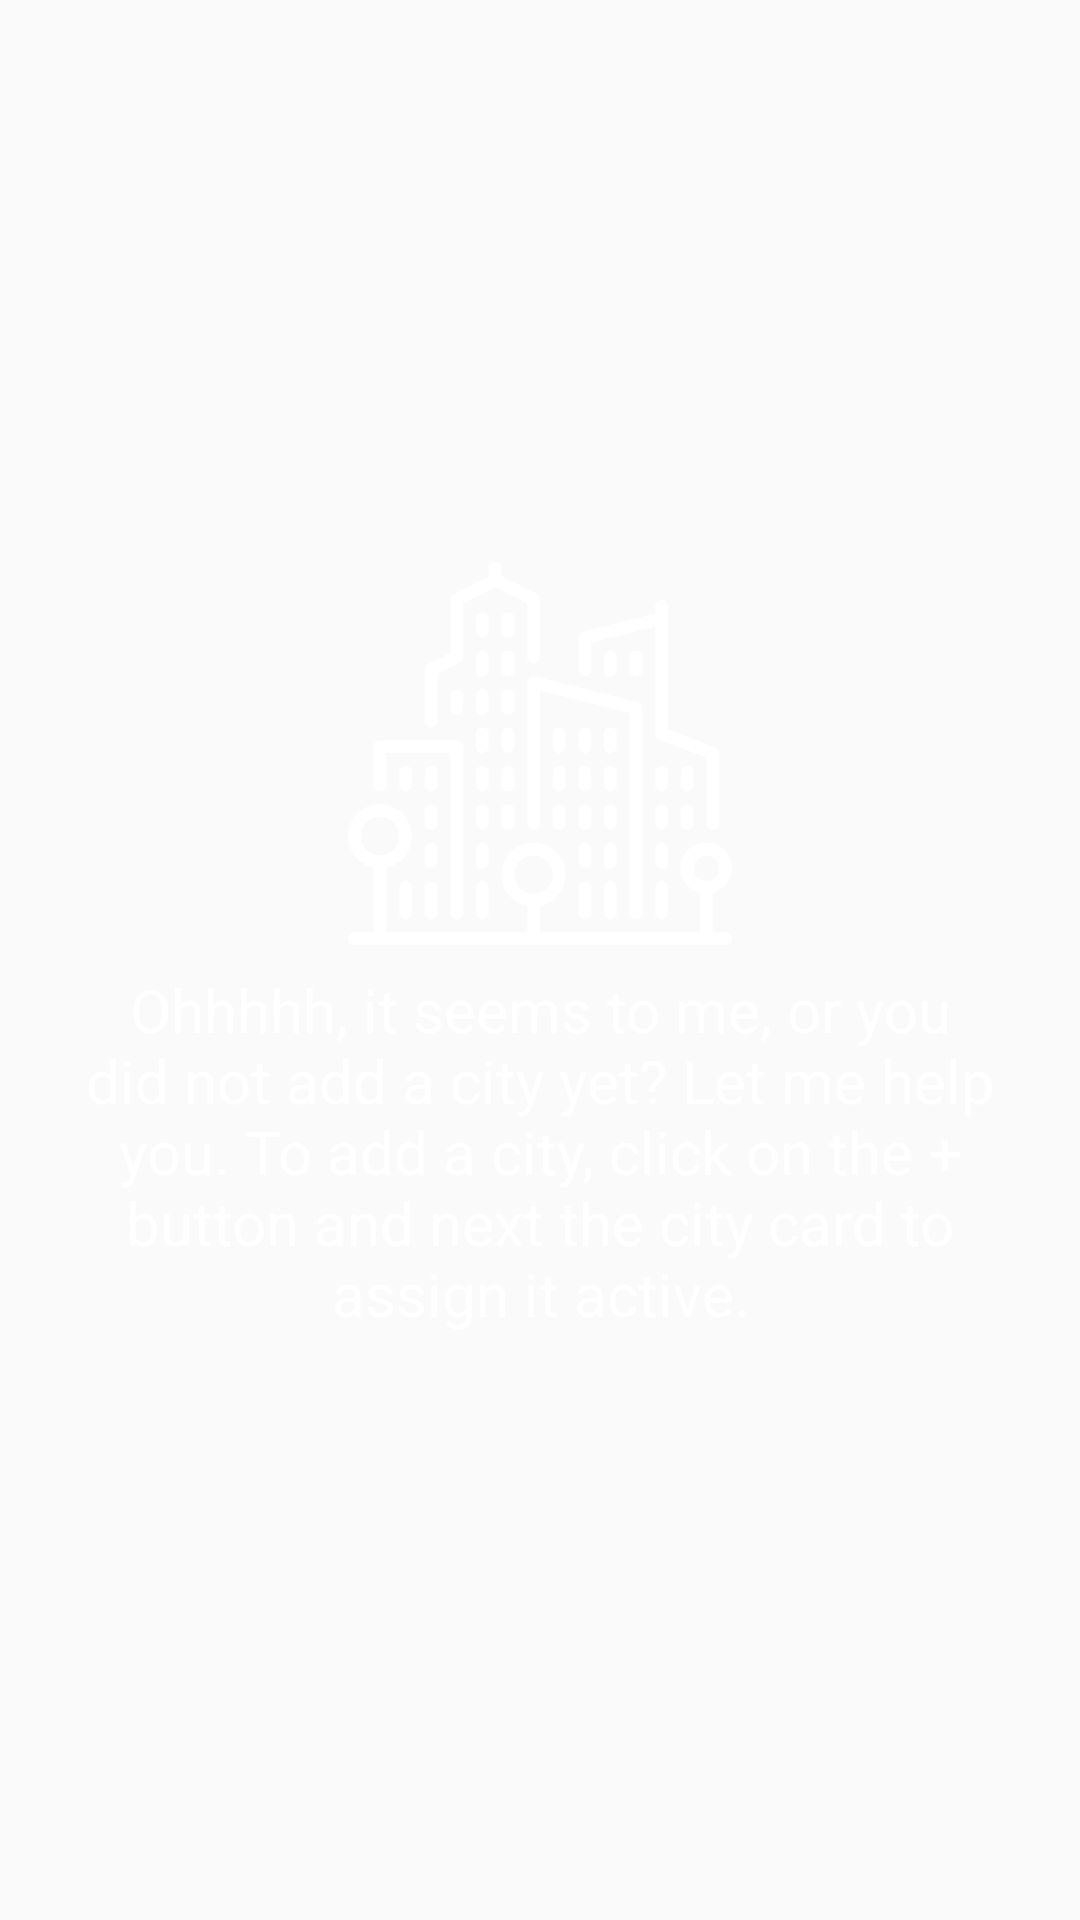

The Android layout XML behind this screen, and the referenced resources:
<!-- AndroidManifest.xml: application theme AppTheme -->
<!-- res/layout/content_missing_city.xml -->
<?xml version="1.0" encoding="utf-8"?>
<LinearLayout xmlns:android="http://schemas.android.com/apk/res/android"
    xmlns:app="http://schemas.android.com/apk/res-auto"
    xmlns:tools="http://schemas.android.com/tools"
    android:id="@+id/fragment_favorites_empty_view"
    android:layout_width="match_parent"
    android:layout_height="match_parent"
    android:gravity="center"
    android:orientation="vertical"
    android:padding="@dimen/all_large_padding">

    <android.support.v7.widget.AppCompatImageView
        android:layout_width="128dp"
        android:layout_height="128dp"
        app:srcCompat="@drawable/ic_cityscape_white_24dp" />

    <TextView
        style="@style/WeatherMediumTextOverlay"
        android:layout_width="wrap_content"
        android:layout_height="wrap_content"
        android:gravity="center"
        android:padding="@dimen/all_medium_padding"
        android:text="@string/fragment_favorites_empty"
        tools:text="Add +" />
</LinearLayout>
<!-- resources referenced by this layout -->
<resources>
  <dimen name="all_large_padding">16dp</dimen>
  <dimen name="all_medium_padding">8dp</dimen>
  <!-- drawable ic_cityscape_white_24dp: vector/xml drawable (drawable, 16288 chars, omitted) -->
  <string name="fragment_favorites_empty">Ohhhhh, it seems to me, or you did not add a city yet? Let me help you. To add a city, click on the + button and next the city card to assign it active.</string>
  <style name="WeatherMediumTextOverlay" parent="@style/MediumText">
          <item name="android:textColor">@color/colorWhite</item>
      </style>
  <style name="AppTheme" parent="Theme.AppCompat.Light.DarkActionBar">
          <item name="colorPrimary">@color/colorPrimary</item>
          <item name="colorPrimaryDark">@color/colorPrimaryDark</item>
          <item name="colorAccent">@color/colorYandexPrimary</item>
          <item name="android:listDivider">@color/colorGreyMd200</item>
      </style>
  <style name="MediumText" parent="@android:style/TextAppearance.Medium">
          <item name="android:textSize">20sp</item>
          <item name="android:typeface">sans</item>
      </style>
  <color name="colorWhite">#FFFFFF</color>
  <color name="colorPrimary">@color/colorGreyMd800</color>
  <color name="colorPrimaryDark">@color/colorDeepGrey</color>
  <color name="colorYandexPrimary">#ffcc00</color>
  <color name="colorGreyMd200">#EEEEEE</color>
  <color name="colorGreyMd800">#424242</color>
  <color name="colorDeepGrey">#272727</color>
</resources>
